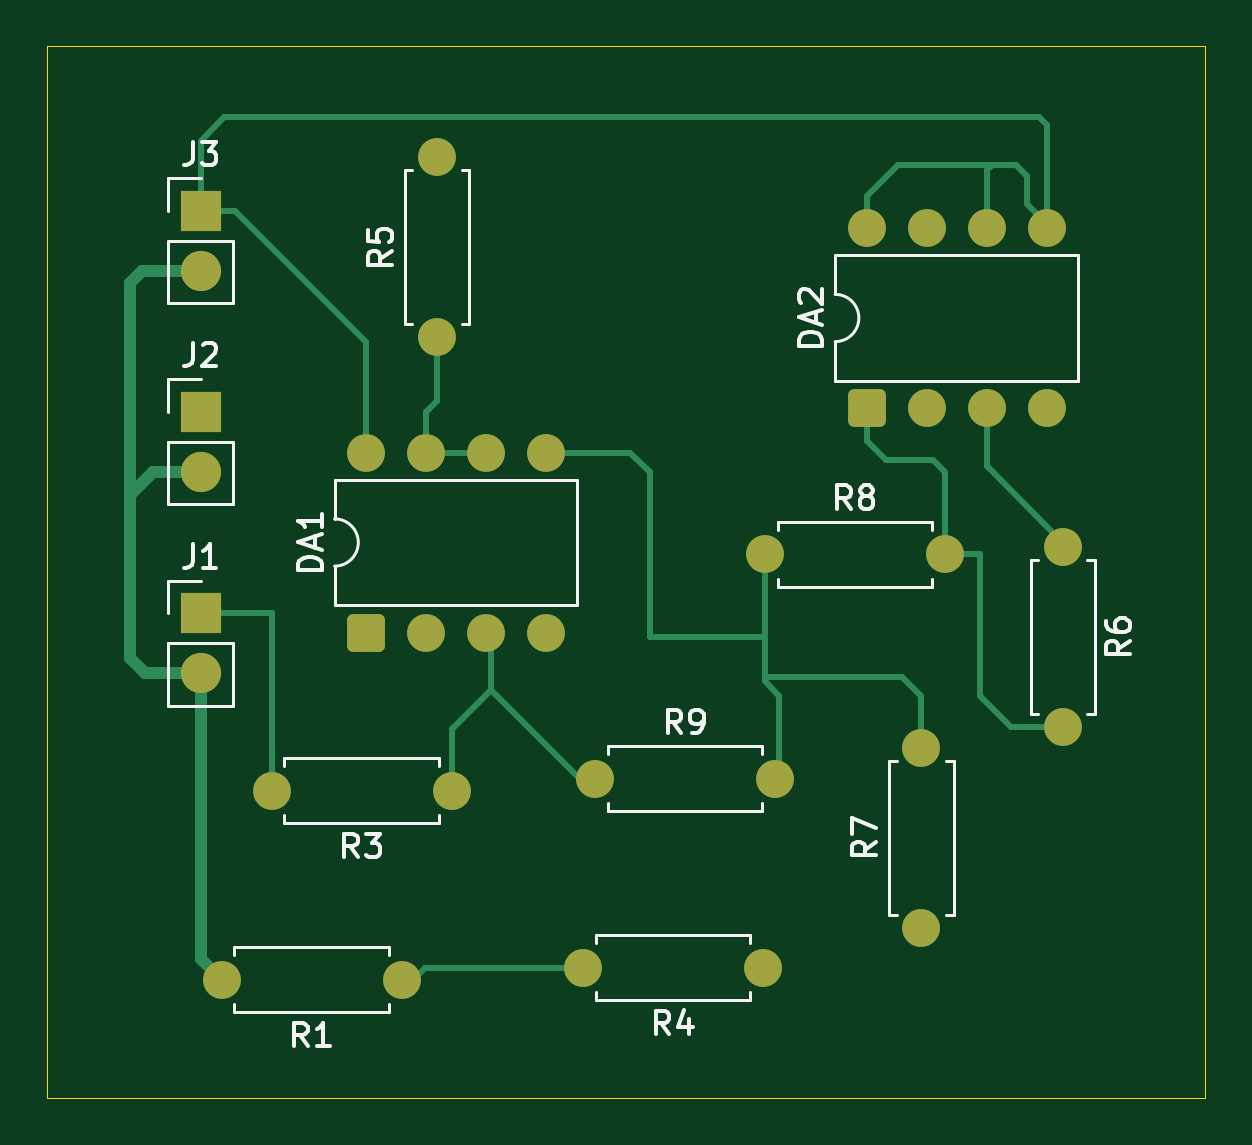
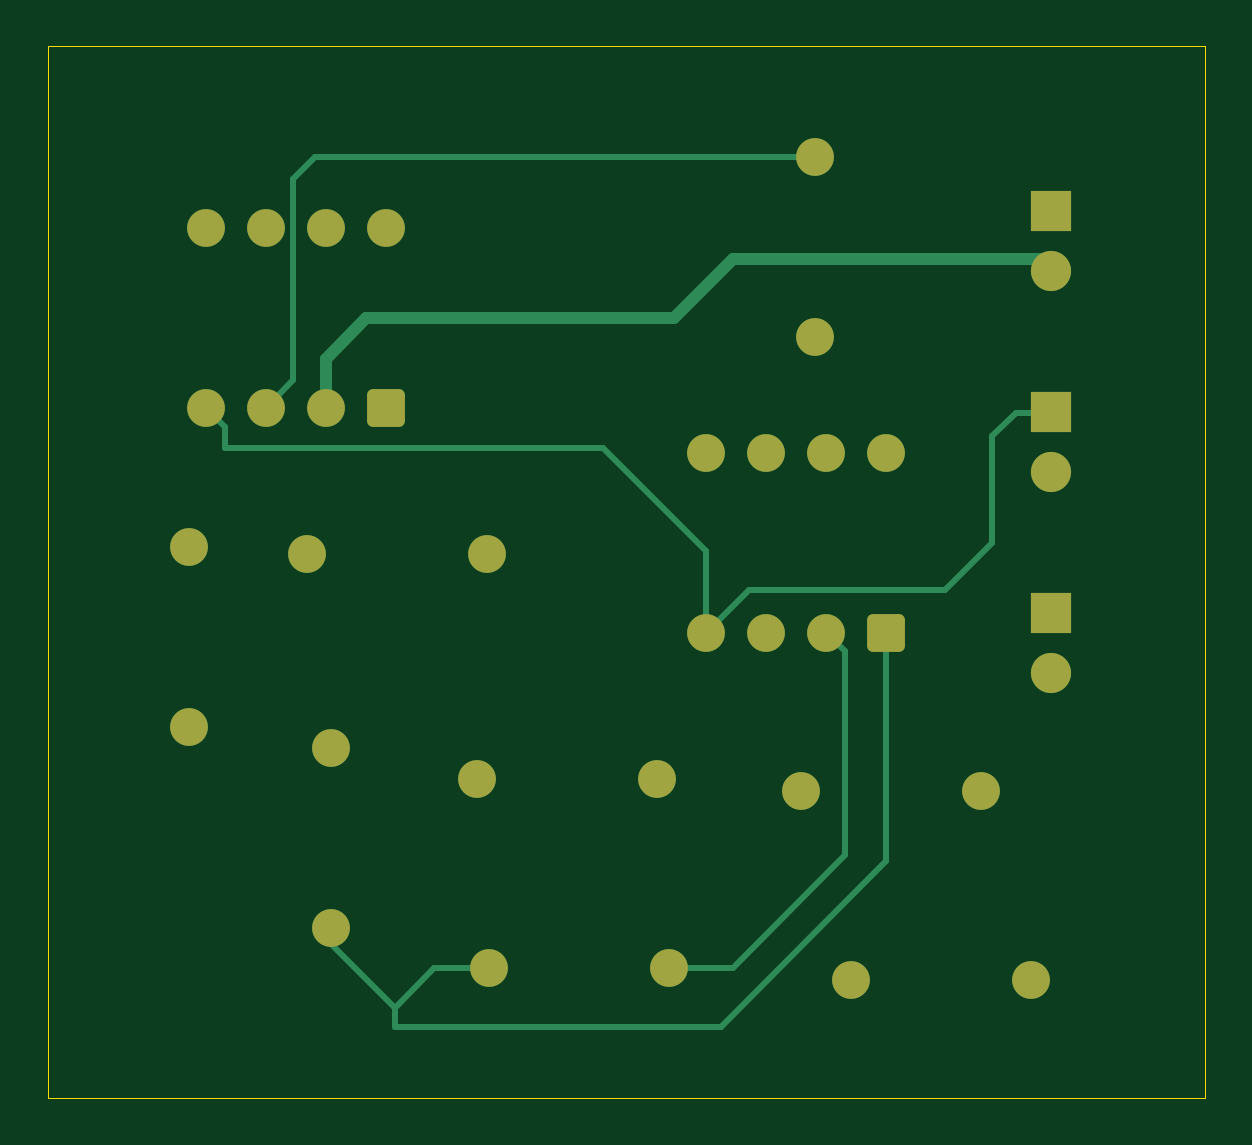
Circuit board: 9 layer files. Board 49.0 x 44.5 mm.
- bottom_copper: howland-current-source-B_Cu.gbl (5677 bytes)
- bottom_mask: howland-current-source-B_Mask.gbs (2408 bytes)
- paste: howland-current-source-B_Paste.gbp (467 bytes)
- bottom_silk: howland-current-source-B_Silkscreen.gbo (468 bytes)
- outline: howland-current-source-Edge_Cuts.gm1 (619 bytes)
- top_copper: howland-current-source-F_Cu.gtl (7646 bytes)
- top_mask: howland-current-source-F_Mask.gts (2408 bytes)
- paste: howland-current-source-F_Paste.gtp (467 bytes)
- top_silk: howland-current-source-F_Silkscreen.gto (18761 bytes)

=== bottom_copper: howland-current-source-B_Cu.gbl (5677 bytes, source omitted) ===
=== bottom_mask: howland-current-source-B_Mask.gbs (2408 bytes, source withheld) ===
=== paste: howland-current-source-B_Paste.gbp ===
%TF.GenerationSoftware,KiCad,Pcbnew,10.0.6*%
%TF.CreationDate,2026-11-06T13:11:43+03:00*%
%TF.ProjectId,howland-current-source,686f776c-616e-4642-9d63-757272656e74,rev?*%
%TF.SameCoordinates,Original*%
%TF.FileFunction,Paste,Bot*%
%TF.FilePolarity,Positive*%
%FSLAX46Y46*%
G04 Gerber Fmt 4.6, Leading zero omitted, Abs format (unit mm)*
G04 Created by KiCad (PCBNEW 10.0.6) date 2026-11-06 13:11:43*
%MOMM*%
%LPD*%
G01*
G04 APERTURE LIST*
G04 APERTURE END LIST*
M02*

=== bottom_silk: howland-current-source-B_Silkscreen.gbo ===
%TF.GenerationSoftware,KiCad,Pcbnew,10.0.6*%
%TF.CreationDate,2026-11-06T13:11:43+03:00*%
%TF.ProjectId,howland-current-source,686f776c-616e-4642-9d63-757272656e74,rev?*%
%TF.SameCoordinates,Original*%
%TF.FileFunction,Legend,Bot*%
%TF.FilePolarity,Positive*%
%FSLAX46Y46*%
G04 Gerber Fmt 4.6, Leading zero omitted, Abs format (unit mm)*
G04 Created by KiCad (PCBNEW 10.0.6) date 2026-11-06 13:11:43*
%MOMM*%
%LPD*%
G01*
G04 APERTURE LIST*
G04 APERTURE END LIST*
M02*

=== outline: howland-current-source-Edge_Cuts.gm1 ===
%TF.GenerationSoftware,KiCad,Pcbnew,10.0.6*%
%TF.CreationDate,2026-11-06T13:11:43+03:00*%
%TF.ProjectId,howland-current-source,686f776c-616e-4642-9d63-757272656e74,rev?*%
%TF.SameCoordinates,Original*%
%TF.FileFunction,Profile,NP*%
%FSLAX46Y46*%
G04 Gerber Fmt 4.6, Leading zero omitted, Abs format (unit mm)*
G04 Created by KiCad (PCBNEW 10.0.6) date 2026-11-06 13:11:43*
%MOMM*%
%LPD*%
G01*
G04 APERTURE LIST*
%TA.AperFunction,Profile*%
%ADD10C,0.050000*%
%TD*%
G04 APERTURE END LIST*
D10*
X35500000Y-84000000D02*
X84500000Y-84000000D01*
X84500000Y-128500000D01*
X35500000Y-128500000D01*
X35500000Y-84000000D01*
M02*

=== top_copper: howland-current-source-F_Cu.gtl (7646 bytes, source omitted) ===
=== top_mask: howland-current-source-F_Mask.gts (2408 bytes, source withheld) ===
=== paste: howland-current-source-F_Paste.gtp ===
%TF.GenerationSoftware,KiCad,Pcbnew,10.0.6*%
%TF.CreationDate,2026-11-06T13:11:43+03:00*%
%TF.ProjectId,howland-current-source,686f776c-616e-4642-9d63-757272656e74,rev?*%
%TF.SameCoordinates,Original*%
%TF.FileFunction,Paste,Top*%
%TF.FilePolarity,Positive*%
%FSLAX46Y46*%
G04 Gerber Fmt 4.6, Leading zero omitted, Abs format (unit mm)*
G04 Created by KiCad (PCBNEW 10.0.6) date 2026-11-06 13:11:43*
%MOMM*%
%LPD*%
G01*
G04 APERTURE LIST*
G04 APERTURE END LIST*
M02*

=== top_silk: howland-current-source-F_Silkscreen.gto (18761 bytes, source omitted) ===
